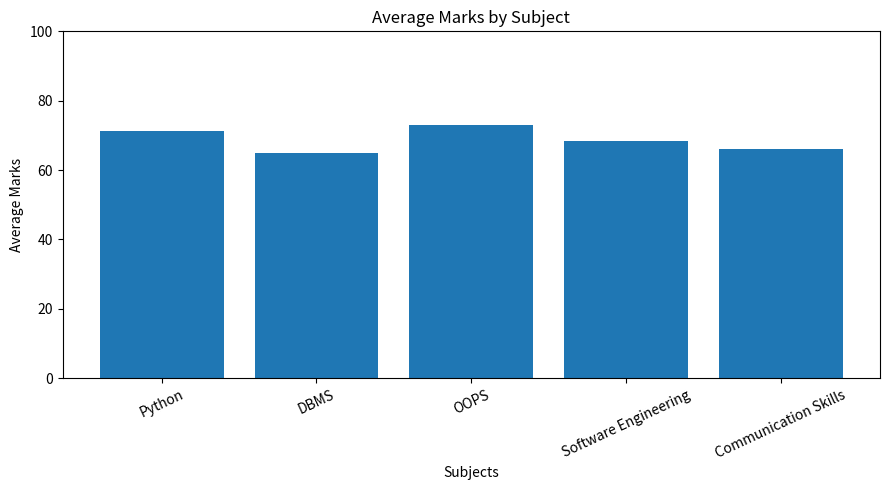
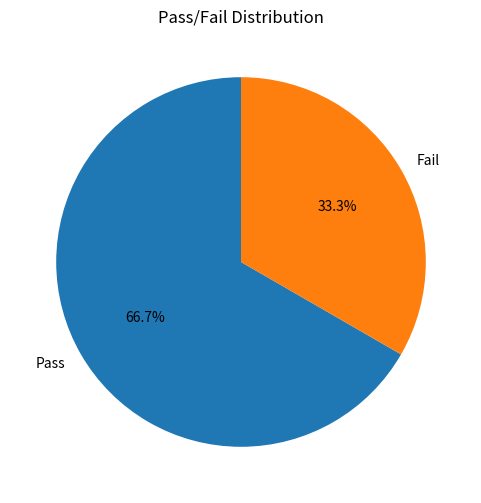
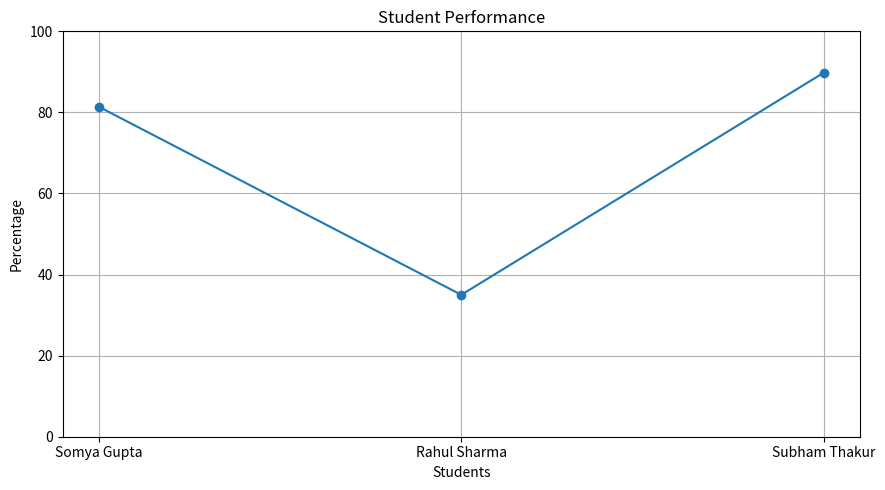
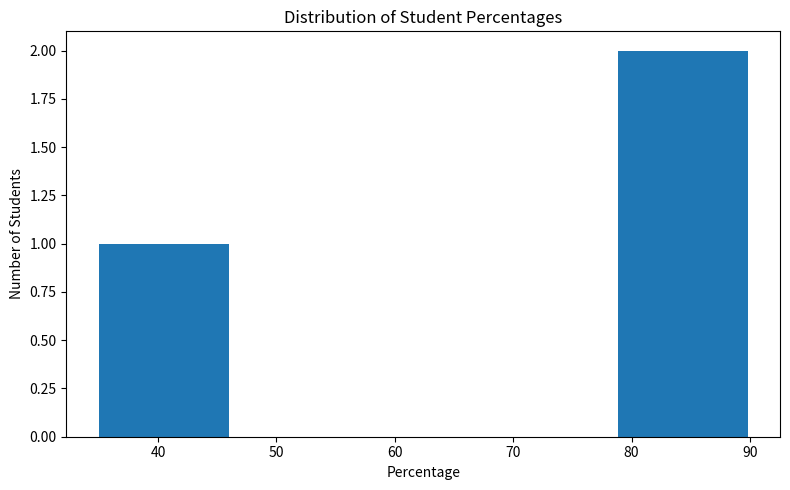

These charts were generated, in order, by the following Python code:
import numpy as np
import matplotlib.pyplot as plt


class Student:
    def __init__(self, student_id, name, age, semester, email):
        self.student_id = student_id
        self.name = name
        self.age = age
        self.semester = semester
        self.email = email
        self.attendance = 0
        self.marks = {}

    def add_marks(self, subject, marks):
        self.marks[subject] = marks

    def set_attendance(self, attendance):
        self.attendance = attendance

    def calculate_total(self):
        return sum(self.marks.values())

    def calculate_percentage(self):
        total = self.calculate_total()
        return total / len(self.marks)

    def calculate_grade(self):
        percentage = self.calculate_percentage()

        if percentage >= 90:
            return "A+"
        elif percentage >= 80:
            return "A"
        elif percentage >= 70:
            return "B"
        elif percentage >= 60:
            return "C"
        elif percentage >= 50:
            return "D"
        else:
            return "F"

    def calculate_status(self):
        percentage = self.calculate_percentage()

        if percentage >= 50:
            return "Pass"
        else:
            return "Fail"

    def attendance_status(self):
        if self.attendance >= 75:
            return "Eligible"
        else:
            return "Short Attendance"

    def display_student(self):
        print("----------------------")
        print("\nStudent Details")
        print("----------------------")
        print("Student ID:", self.student_id)
        print("Name:", self.name)
        print("Age:", self.age)
        print("Semester:", self.semester)
        print("Email:", self.email)
        print("Attendance:", self.attendance, "%")
        print("Marks:", self.marks)
        print("Total Marks:", self.calculate_total())
        print("Percentage:", f"{self.calculate_percentage():.2f}", "%")
        print("Grade:", self.calculate_grade())
        print("Result:", self.calculate_status())
        print("Attendance Status:", self.attendance_status())


class StudentManager:
    def __init__(self):
        self.students = []

    def add_student(self, student):
        self.students.append(student)

    def display_all_students(self):
        for student in self.students:
            student.display_student()

    def search_student(self, student_id):
        for student in self.students:
            if student.student_id == student_id:
                return student
        return None

    def delete_student(self, student_id):
        student = self.search_student(student_id)

        if student:
            self.students.remove(student)
            print("Student deleted successfully.")
        else:
            print("Student not found.")


class PerformanceAnalyzer:
    def __init__(self, students):
        self.students = students

    def class_average(self):
        percentages = np.array(
            [student.calculate_percentage() for student in self.students]
        )

        return np.mean(percentages)

    def subject_averages(self):
        subjects = {}

        for student in self.students:
            for subject, marks in student.marks.items():

                if subject not in subjects:
                    subjects[subject] = []

                subjects[subject].append(marks)

        averages = {}

        for subject, marks in subjects.items():
            marks_array = np.array(marks)
            averages[subject] = np.mean(marks_array)

        return averages

    def highest_performer(self):
        percentages = np.array(
            [student.calculate_percentage() for student in self.students]
        )

        highest_index = np.argmax(percentages)

        return self.students[highest_index]

    def lowest_performer(self):
        percentages = np.array(
            [student.calculate_percentage() for student in self.students]
        )

        lowest_index = np.argmin(percentages)

        return self.students[lowest_index]

    def average_attendance(self):
        attendance = np.array(
            [student.attendance for student in self.students]
        )

        return np.mean(attendance)

    def grade_distribution(self):
        distribution = {}

        for student in self.students:
            grade = student.calculate_grade()

            if grade not in distribution:
                distribution[grade] = 0

            distribution[grade] += 1

        return distribution

    def pass_fail_distribution(self):
        results = []

        for student in self.students:
            if student.calculate_status() == "Pass":
                results.append(1)
            else:
                results.append(0)

        results = np.array(results)

        passed = np.sum(results == 1)
        failed = np.sum(results == 0)

        return {
            "Pass": passed,
            "Fail": failed
        }

    def marks_statistics(self):
        all_marks = []

        for student in self.students:
            for marks in student.marks.values():
                all_marks.append(marks)

        marks_array = np.array(all_marks)

        return {
            "Maximum": np.max(marks_array),
            "Minimum": np.min(marks_array),
            "Mean": np.mean(marks_array),
            "Standard Deviation": np.std(marks_array)
        }


student_manager = StudentManager()


student1 = Student(101, "Somya Gupta", 19, 3, "somya@gmail.com")
student1.add_marks("Python", 85)
student1.add_marks("DBMS", 78)
student1.add_marks("OOPS", 82)
student1.add_marks("Software Engineering", 74)
student1.add_marks("Communication Skills", 88)
student1.set_attendance(87)


student2 = Student(102, "Rahul Sharma", 20, 3, "rahul@gmail.com")
student2.add_marks("Python", 38)
student2.add_marks("DBMS", 29)
student2.add_marks("OOPS", 43)
student2.add_marks("Software Engineering", 45)
student2.add_marks("Communication Skills", 20)
student2.set_attendance(65)


student3 = Student(103, "Subham Thakur", 20, 3, "subham@gmail.com")
student3.add_marks("Python", 91)
student3.add_marks("DBMS", 88)
student3.add_marks("OOPS", 94)
student3.add_marks("Software Engineering", 86)
student3.add_marks("Communication Skills", 90)
student3.set_attendance(93)


student_manager.add_student(student1)
student_manager.add_student(student2)
student_manager.add_student(student3)


print("ALL STUDENTS")
print("====================")

student_manager.display_all_students()


print("\nSEARCHING FOR STUDENT")
print("====================")

student = student_manager.search_student(102)

if student:
    student.display_student()
else:
    print("Student not found.")


analyzer = PerformanceAnalyzer(student_manager.students)


print("\nPERFORMANCE ANALYSIS")
print("====================")

print("Class Average:", f"{analyzer.class_average():.2f}", "%")


print("\nSubject Averages:")

for subject, average in analyzer.subject_averages().items():
    print(subject + ":", f"{average:.2f}")


highest = analyzer.highest_performer()

print("\nHighest Performer:")
print(highest.name)
print("Percentage:", f"{highest.calculate_percentage():.2f}", "%")


lowest = analyzer.lowest_performer()

print("\nLowest Performer:")
print(lowest.name)
print("Percentage:", f"{lowest.calculate_percentage():.2f}", "%")


print("\nAverage Attendance:", f"{analyzer.average_attendance():.2f}", "%")


print("\nGrade Distribution:")
print(analyzer.grade_distribution())


print("\nPass/Fail Distribution:")
print(analyzer.pass_fail_distribution())


print("\nMarks Statistics:")

statistics = analyzer.marks_statistics()

for key, value in statistics.items():
    print(key + ":", f"{value:.2f}")

# MATPLOTLIB VISUALIZATIONS

# 1. BAR CHART - SUBJECT AVERAGES

subject_data = analyzer.subject_averages()

subjects = list(subject_data.keys())
subject_averages = list(subject_data.values())

plt.figure(figsize=(9, 5))

plt.bar(subjects, subject_averages)

plt.title("Average Marks by Subject")
plt.xlabel("Subjects")
plt.ylabel("Average Marks")
plt.xticks(rotation=25)
plt.ylim(0, 100)

plt.tight_layout()

# 2. PIE CHART - PASS/FAIL DISTRIBUTION

result_data = analyzer.pass_fail_distribution()

labels = list(result_data.keys())
values = list(result_data.values())

plt.figure(figsize=(6, 6))

plt.pie(
    values,
    labels=labels,
    autopct="%.1f%%",
    startangle=90
)

plt.title("Pass/Fail Distribution")

# 3. LINE CHART - STUDENT PERCENTAGES

student_names = [
    student.name for student in student_manager.students
]

student_percentages = [
    student.calculate_percentage()
    for student in student_manager.students
]

plt.figure(figsize=(9, 5))

plt.plot(
    student_names,
    student_percentages,
    marker="o"
)

plt.title("Student Performance")
plt.xlabel("Students")
plt.ylabel("Percentage")
plt.ylim(0, 100)

plt.grid(True)

plt.tight_layout()

# 4. HISTOGRAM - PERCENTAGE DISTRIBUTION

plt.figure(figsize=(8, 5))

plt.hist(
    student_percentages,
    bins=5
)

plt.title("Distribution of Student Percentages")
plt.xlabel("Percentage")
plt.ylabel("Number of Students")

plt.tight_layout()

plt.show()
